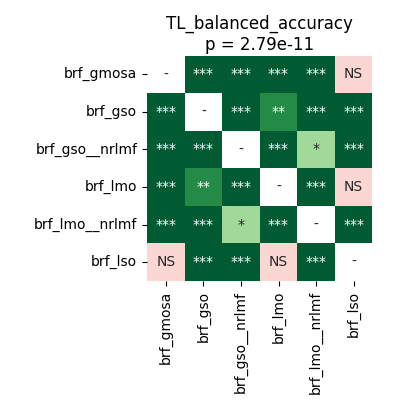

The table this chart was drawn from, first rows:
	brf_gmosa	brf_gso	brf_gso__nrlmf	brf_lmo	brf_lmo__nrlmf	brf_lso
brf_gmosa	1.0	5.0862630208333336e-05	5.0862630208333336e-05	0.0004161	5.0862630208333336e-05	0.1167
brf_gso	5.0862630208333336e-05	1.0	5.0862630208333336e-05	0.002098	5.0862630208333336e-05	0.0004161
brf_gso__nrlmf	5.0862630208333336e-05	5.0862630208333336e-05	1.0	5.0862630208333336e-05	0.0288	5.0862630208333336e-05
brf_lmo	0.0004161	0.002098	5.0862630208333336e-05	1.0	5.0862630208333336e-05	0.07919
brf_lmo__nrlmf	5.0862630208333336e-05	5.0862630208333336e-05	0.0288	5.0862630208333336e-05	1.0	5.0862630208333336e-05
brf_lso	0.1167	0.0004161	5.0862630208333336e-05	0.07919	5.0862630208333336e-05	1.0
